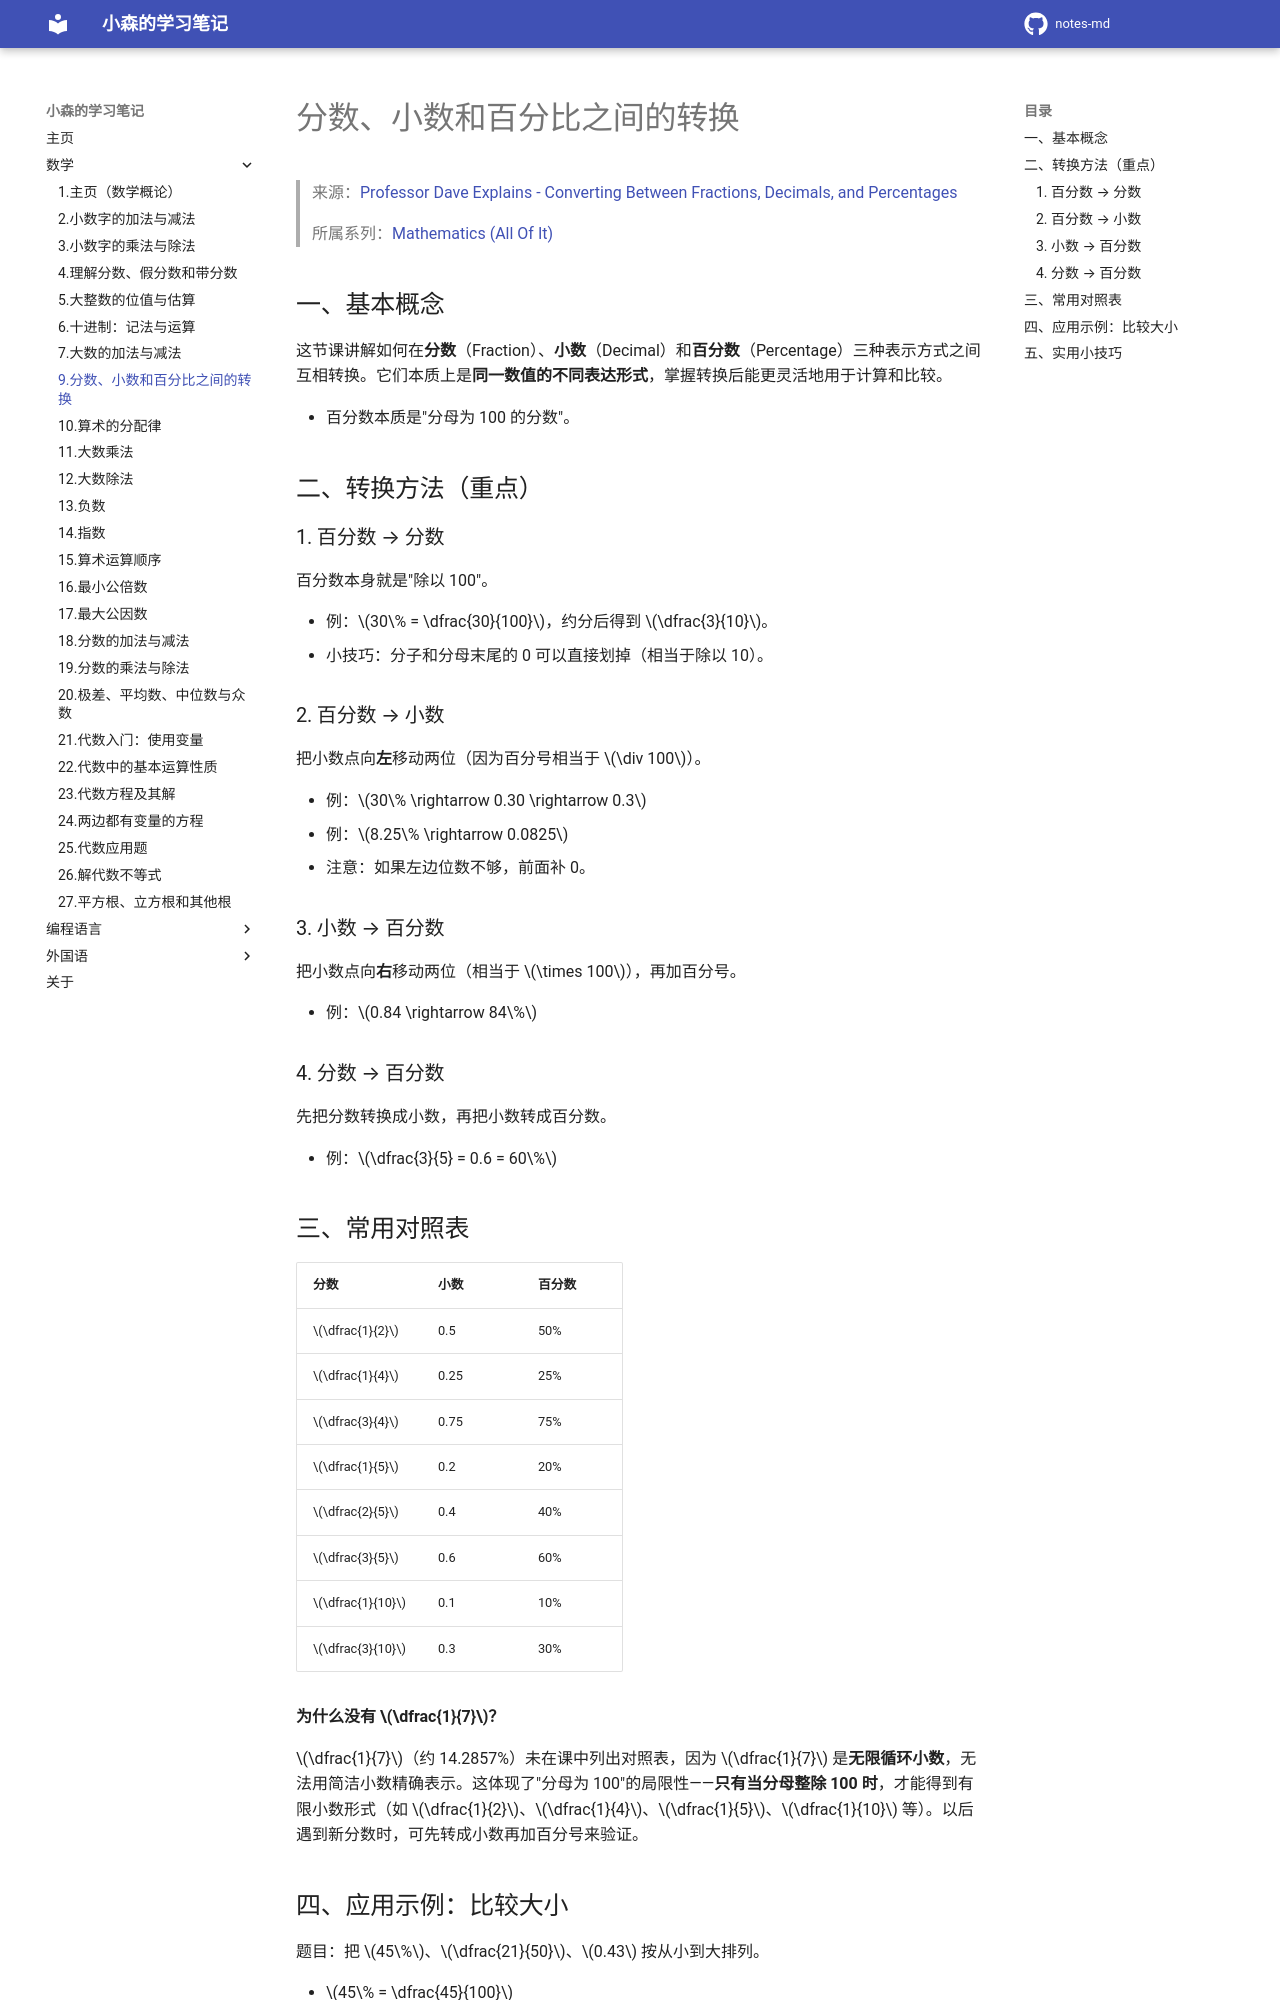

repository: komori-flag/notes-md · page: StudyNotes/Math/9-分数、小数和百分比之间的转换/index.html · generator: mkdocs

# 分数、小数和百分比之间的转换

> 来源：[Professor Dave Explains - Converting Between Fractions, Decimals, and Percentages](https://www.youtube.com/watch?v=-Xt4UDk7Kzw&list=PLybg94GvOJ9FoGQeUMFZ4SWZsr30jlUYK&index=8)
>
> 所属系列：[Mathematics (All Of It)](https://www.youtube.com/playlist?list=PLybg94GvOJ9FoGQeUMFZ4SWZsr30jlUYK)

## 一、基本概念

这节课讲解如何在**分数**（Fraction）、**小数**（Decimal）和**百分数**（Percentage）三种表示方式之间互相转换。它们本质上是**同一数值的不同表达形式**，掌握转换后能更灵活地用于计算和比较。

- 百分数本质是"分母为 100 的分数"。

## 二、转换方法（重点）

### 1. 百分数 → 分数

百分数本身就是"除以 100"。

- 例：$30\% = \dfrac{30}{100}$，约分后得到 $\dfrac{3}{10}$。
- 小技巧：分子和分母末尾的 0 可以直接划掉（相当于除以 10）。

### 2. 百分数 → 小数

把小数点向**左**移动两位（因为百分号相当于 $\div 100$）。

- 例：$30\% \rightarrow 0.30 \rightarrow 0.3$
- 例：$8.25\% \rightarrow 0.0825$
- 注意：如果左边位数不够，前面补 0。

### 3. 小数 → 百分数

把小数点向**右**移动两位（相当于 $\times 100$），再加百分号。

- 例：$0.84 \rightarrow 84\%$

### 4. 分数 → 百分数

先把分数转换成小数，再把小数转成百分数。

- 例：$\dfrac{3}{5} = 0.6 = 60\%$

## 三、常用对照表

| 分数 | 小数 | 百分数 |
| --- | --- | --- |
| $\dfrac{1}{2}$ | 0.5 | 50% |
| $\dfrac{1}{4}$ | 0.25 | 25% |
| $\dfrac{3}{4}$ | 0.75 | 75% |
| $\dfrac{1}{5}$ | 0.2 | 20% |
| $\dfrac{2}{5}$ | 0.4 | 40% |
| $\dfrac{3}{5}$ | 0.6 | 60% |
| $\dfrac{1}{10}$ | 0.1 | 10% |
| $\dfrac{3}{10}$ | 0.3 | 30% |

**为什么没有 $\dfrac{1}{7}$？**

$\dfrac{1}{7}$（约 14.2857%）未在课中列出对照表，因为 $\dfrac{1}{7}$ 是**无限循环小数**，无法用简洁小数精确表示。这体现了"分母为 100"的局限性——**只有当分母整除 100 时**，才能得到有限小数形式（如 $\dfrac{1}{2}$、$\dfrac{1}{4}$、$\dfrac{1}{5}$、$\dfrac{1}{10}$ 等）。以后遇到新分数时，可先转成小数再加百分号来验证。
